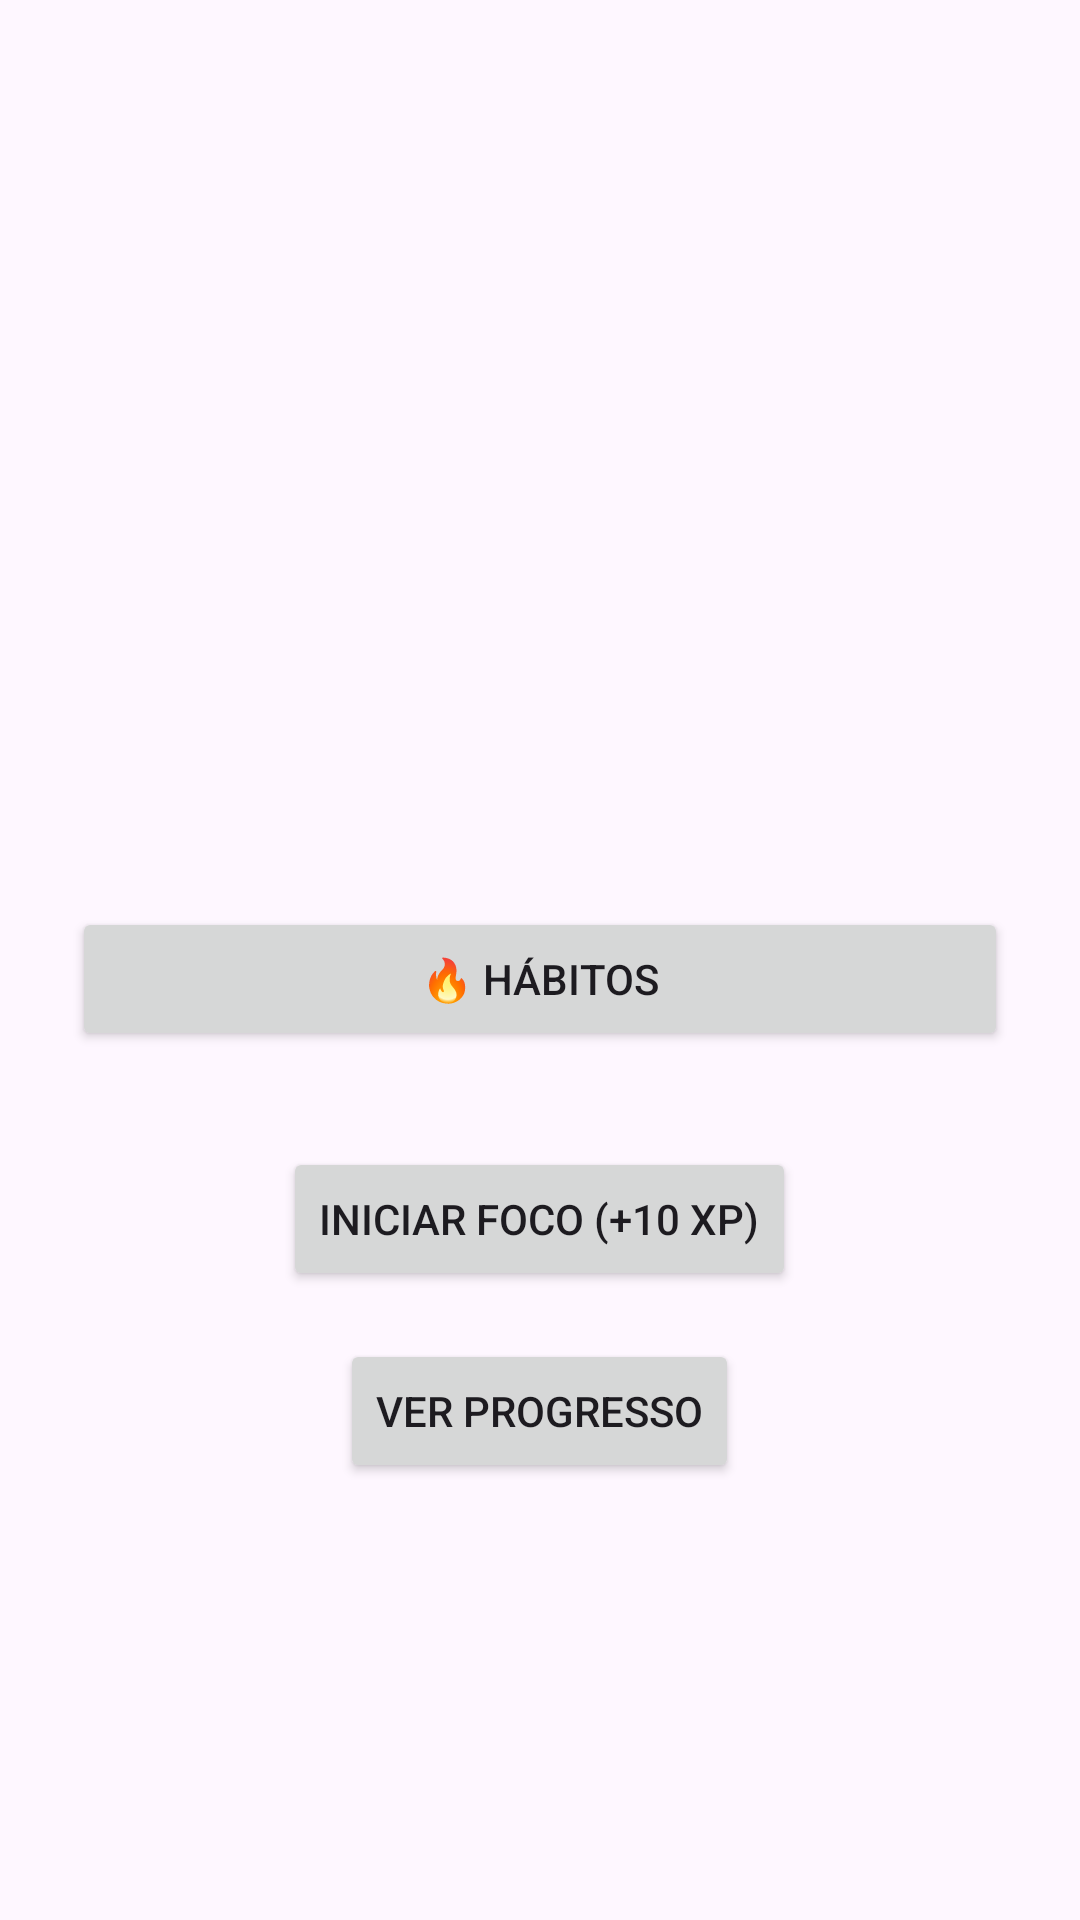

Write the Android layout XML for this screen, with the resource values it uses.
<!-- AndroidManifest.xml: application theme Theme.Sistema -->
<!-- res/layout/activity_home.xml -->
<?xml version="1.0" encoding="utf-8"?>
<LinearLayout
    xmlns:android="http://schemas.android.com/apk/res/android"
    android:layout_width="match_parent"
    android:layout_height="match_parent"
    android:orientation="vertical"
    android:padding="24dp"
    android:gravity="center">

    <TextView
        android:id="@+id/txtNome"
        android:textSize="22sp"
        android:textStyle="bold"
        android:layout_width="wrap_content"
        android:layout_height="wrap_content"/>

    <TextView
        android:id="@+id/txtXp"
        android:textSize="18sp"
        android:layout_marginTop="16dp"
        android:layout_width="wrap_content"
        android:layout_height="wrap_content"/>

    <TextView
        android:id="@+id/txtNivel"
        android:textSize="18sp"
        android:layout_marginTop="8dp"
        android:layout_width="wrap_content"
        android:layout_height="wrap_content"/>

    <TextView
        android:id="@+id/txtDescricao"
        android:textSize="14sp"
        android:layout_marginTop="4dp"
        android:layout_width="wrap_content"
        android:layout_height="wrap_content"/>

    <Button
        android:id="@+id/btnHabitos"
        android:layout_width="match_parent"
        android:layout_height="wrap_content"
        android:layout_marginTop="32dp"
        android:layout_gravity="center"
        android:text="🔥 Hábitos" />

    <Button
        android:id="@+id/btnFoco"
        android:text="Iniciar Foco (+10 XP)"
        android:layout_marginTop="32dp"
        android:layout_width="wrap_content"
        android:layout_height="wrap_content"/>

    <Button
        android:id="@+id/btnGrafico"
        android:text="Ver Progresso"
        android:layout_marginTop="16dp"
        android:layout_width="wrap_content"
        android:layout_height="wrap_content"/>

</LinearLayout>
<!-- resources referenced by this layout -->
<resources>
  <style name="Theme.Sistema" parent="Base.Theme.Sistema" />
  <style name="Base.Theme.Sistema" parent="Theme.Material3.DayNight.NoActionBar">
          
          
      </style>
</resources>
